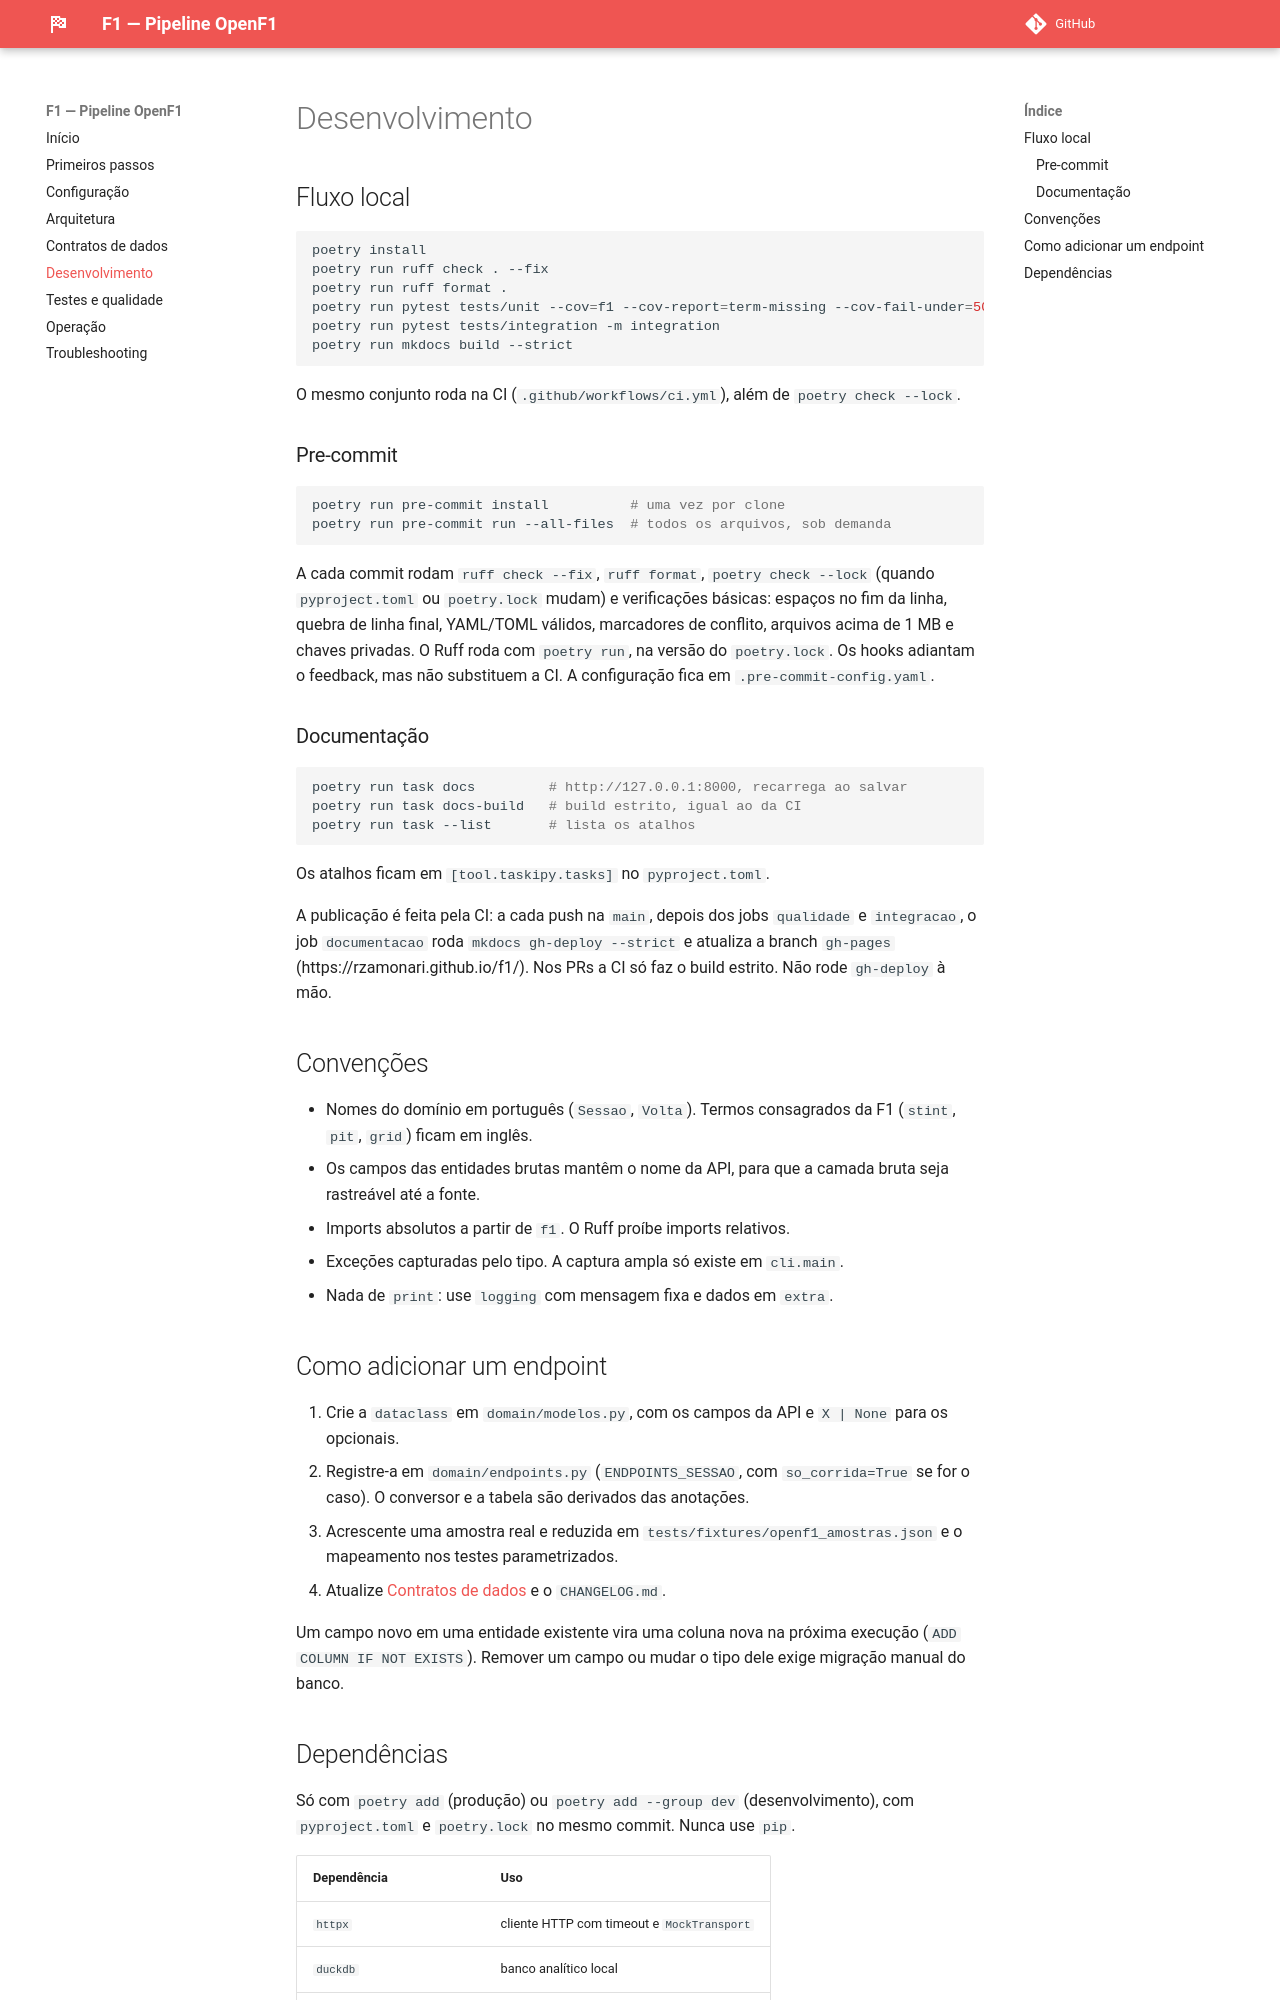

repository: rzamonari/f1 · page: development/index.html · generator: mkdocs

# Desenvolvimento

## Fluxo local

```bash
poetry install
poetry run ruff check . --fix
poetry run ruff format .
poetry run pytest tests/unit --cov=f1 --cov-report=term-missing --cov-fail-under=50
poetry run pytest tests/integration -m integration
poetry run mkdocs build --strict
```

O mesmo conjunto roda na CI (`.github/workflows/ci.yml`), além de `poetry check --lock`.

### Pre-commit

```bash
poetry run pre-commit install          # uma vez por clone
poetry run pre-commit run --all-files  # todos os arquivos, sob demanda
```

A cada commit rodam `ruff check --fix`, `ruff format`, `poetry check --lock` (quando `pyproject.toml` ou `poetry.lock` mudam) e verificações básicas: espaços no fim da linha, quebra de linha final, YAML/TOML válidos, marcadores de conflito, arquivos acima de 1 MB e chaves privadas. O Ruff roda com `poetry run`, na versão do `poetry.lock`. Os hooks adiantam o feedback, mas não substituem a CI. A configuração fica em `.pre-commit-config.yaml`.

### Documentação

```bash
poetry run task docs         # http://127.0.0.1:8000, recarrega ao salvar
poetry run task docs-build   # build estrito, igual ao da CI
poetry run task --list       # lista os atalhos
```

Os atalhos ficam em `[tool.taskipy.tasks]` no `pyproject.toml`.

A publicação é feita pela CI: a cada push na `main`, depois dos jobs `qualidade` e `integracao`, o job `documentacao` roda `mkdocs gh-deploy --strict` e atualiza a branch `gh-pages` (https://rzamonari.github.io/f1/). Nos PRs a CI só faz o build estrito. Não rode `gh-deploy` à mão.

## Convenções

- Nomes do domínio em português (`Sessao`, `Volta`). Termos consagrados da F1 (`stint`, `pit`, `grid`) ficam em inglês.
- Os campos das entidades brutas mantêm o nome da API, para que a camada bruta seja rastreável até a fonte.
- Imports absolutos a partir de `f1`. O Ruff proíbe imports relativos.
- Exceções capturadas pelo tipo. A captura ampla só existe em `cli.main`.
- Nada de `print`: use `logging` com mensagem fixa e dados em `extra`.
